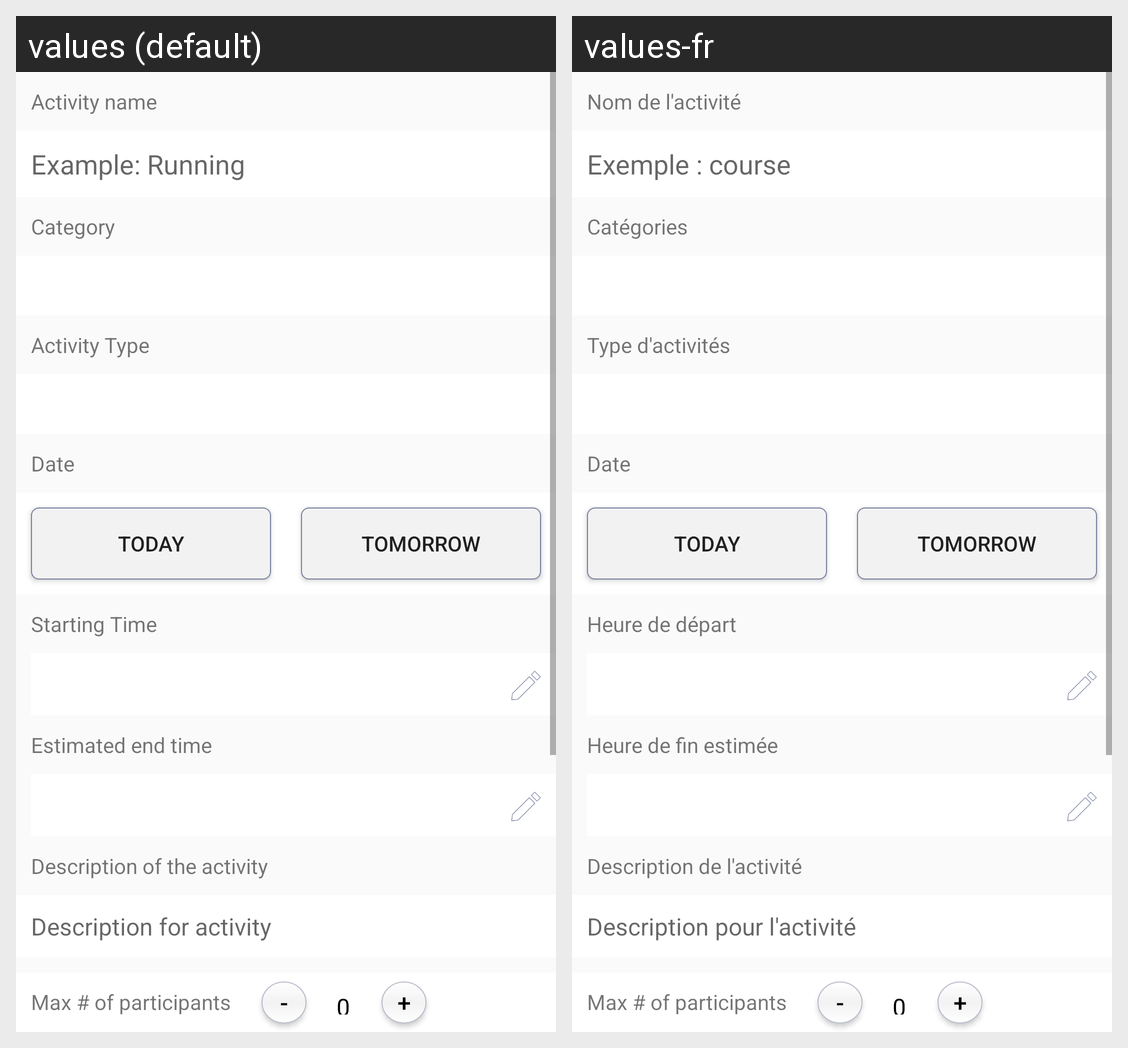

For this localized Android screen grid, give each drawn string resource with its value in every locale shown.
Android screen res/layout/content_activity_create.xml rendered under 2 locales, left to right: values (default), values-fr. Device: Nexus 5 (rendered at 1080×1920; each locale shown at half size, 540×960, under a caption strip naming it); theme AppTheme.
Strings drawn on this screen, with the default value and each locale's value (text and hints the layout hard-codes, and strings that could not be matched under every locale, appear in the picture but are not listed):

create_activity_activity_name_title
  values: Activity name
  values-fr: Nom de l'activité

create_activity_activity_name_hint
  values: Example: Running
  values-fr: Exemple : course

create_activity_Category
  values: Category
  values-fr: Catégories

create_activity_activity_type_title
  values: Activity Type
  values-fr: Type d'activités

create_activity_date_title
  values: Date
  values-fr: Date

create_activity_starting_time_title
  values: Starting Time
  values-fr: Heure de départ

create_activity_estimated_end_time_title
  values: Estimated end time
  values-fr: Heure de fin estimée

create_activity_description_of_the_activity_title
  values: Description of the activity
  values-fr: Description de l'activité

create_activity_description_for_activity_hint
  values: Description for activity
  values-fr: Description pour l'activité
